Labelled photos from "classifier_dataset", an image-classification folder in Deeksha534/Aircraft-Recognition-Datasets. The possible labels are: AH-64 Apache helicopter, ATR 72 turboprop aircraft, Airbus A320 airliner, Boeing 737 airliner, DJI Phantom drone, F-15 Eagle fighter jet, F-16 Fighting Falcon fighter jet, MQ-9 Reaper drone, MiG-29 fighter jet, Rafale fighter jet, TEMP.

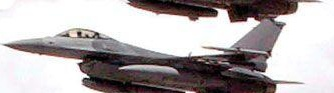
Label: F-16 Fighting Falcon fighter jet

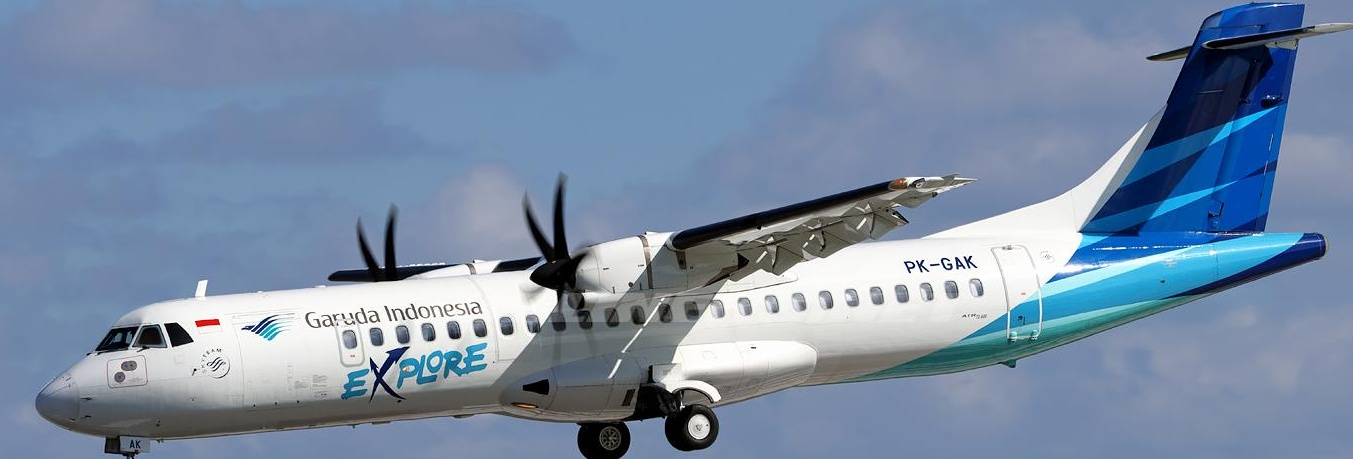
Label: ATR 72 turboprop aircraft

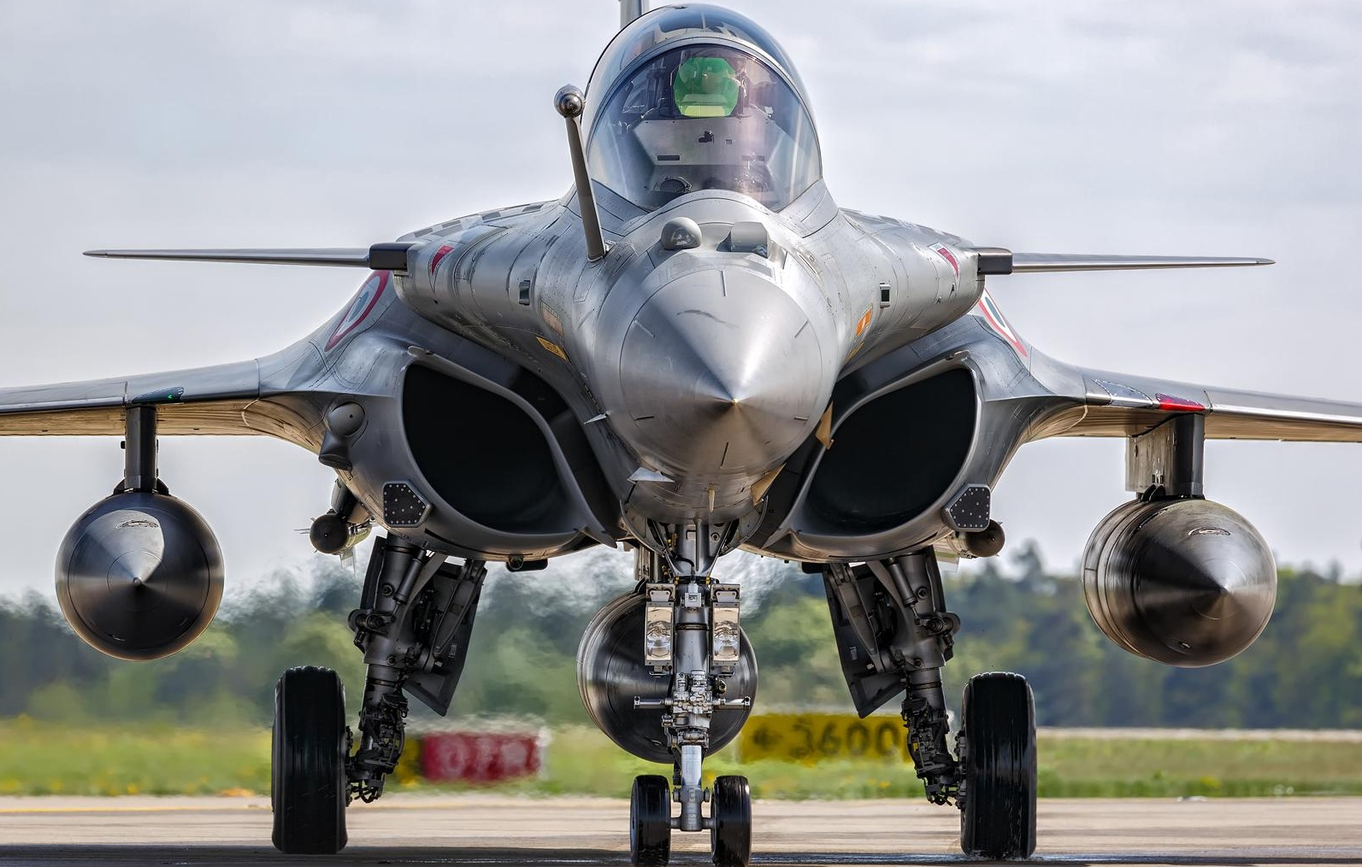
Label: Rafale fighter jet

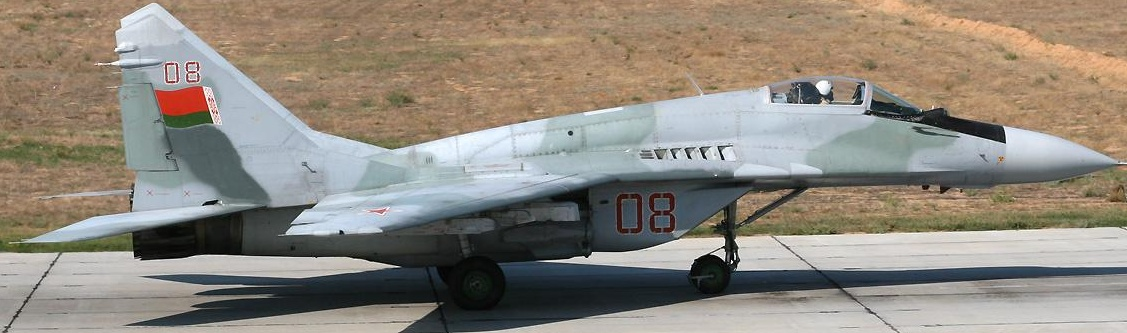
Label: MiG-29 fighter jet

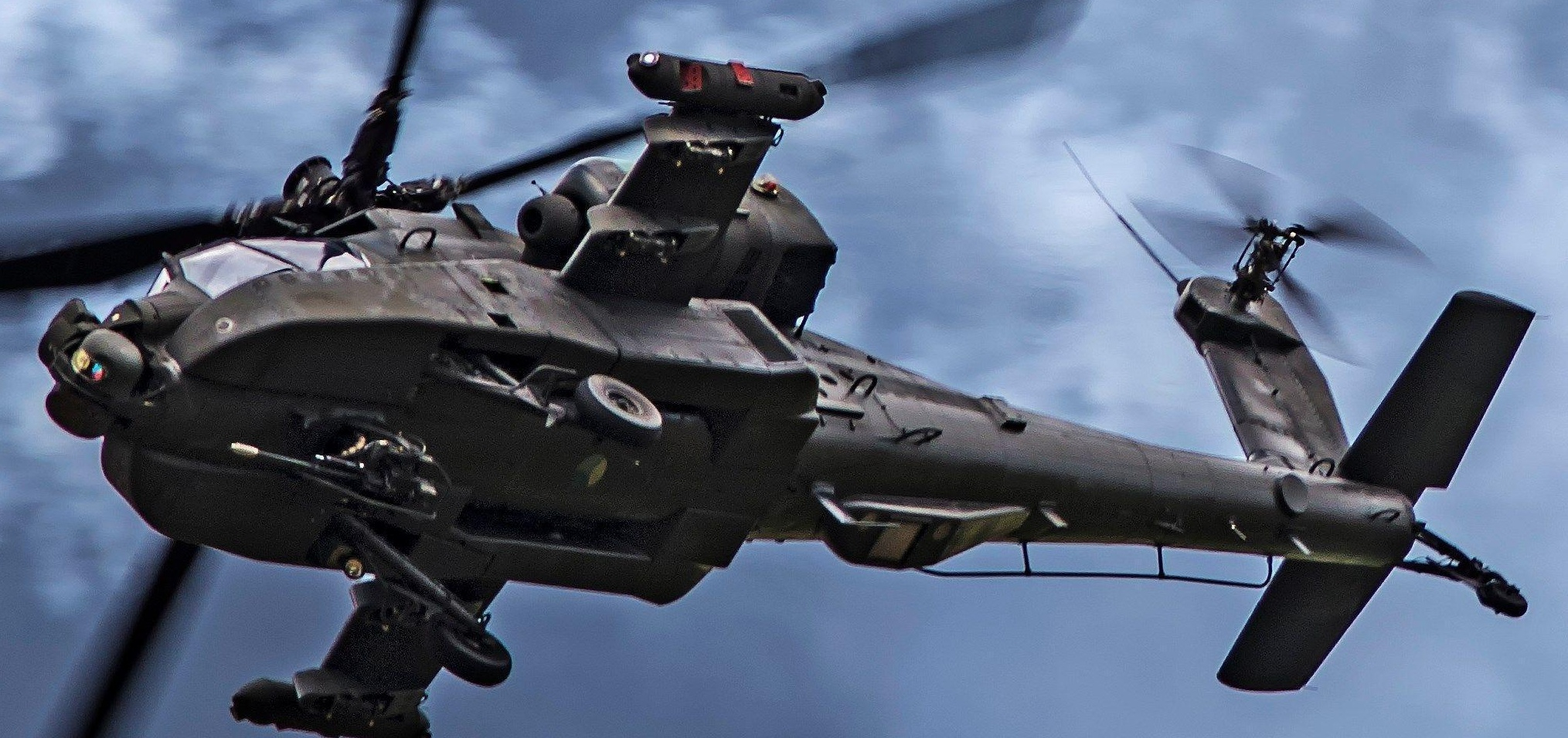
Label: TEMP

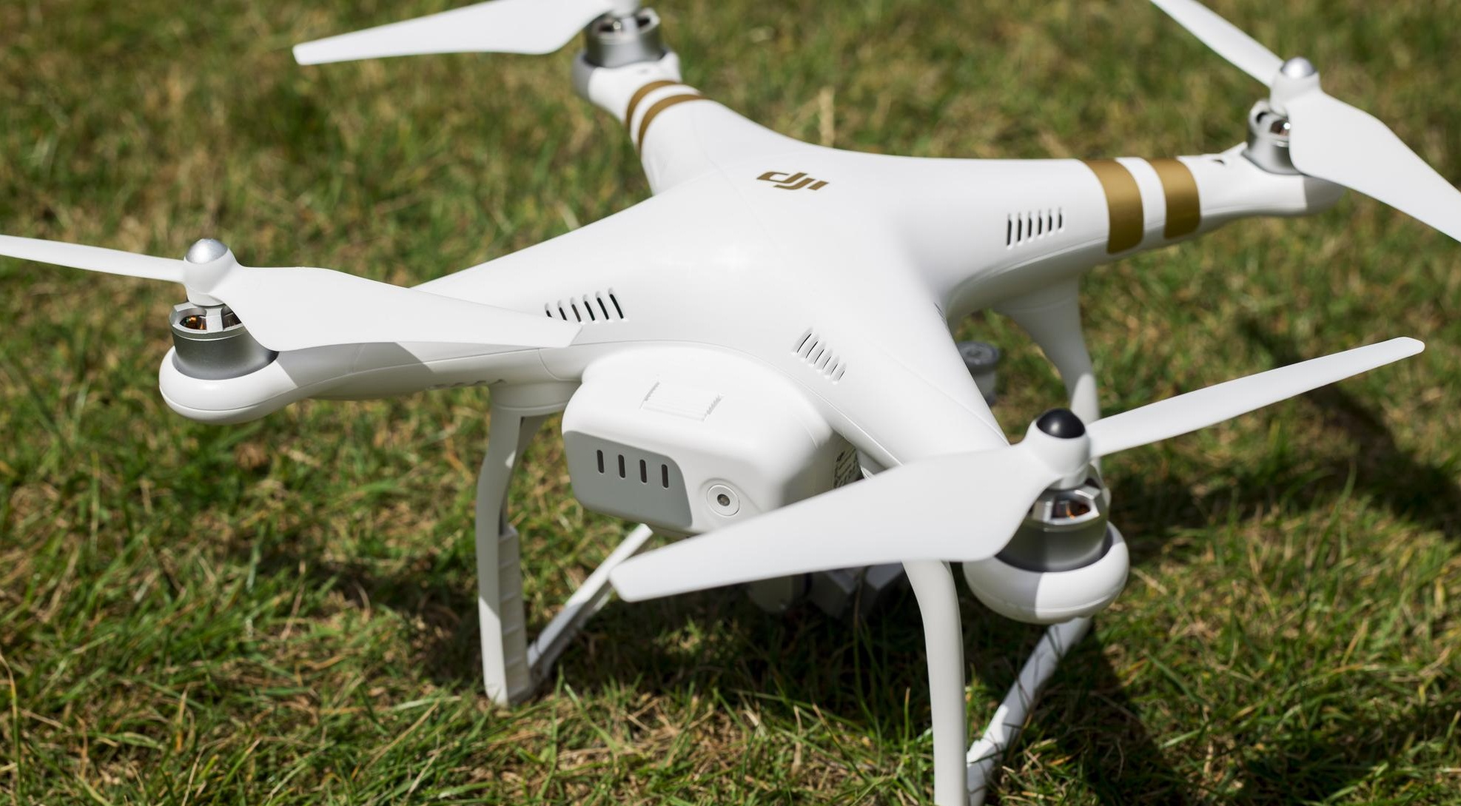
Label: DJI Phantom drone
